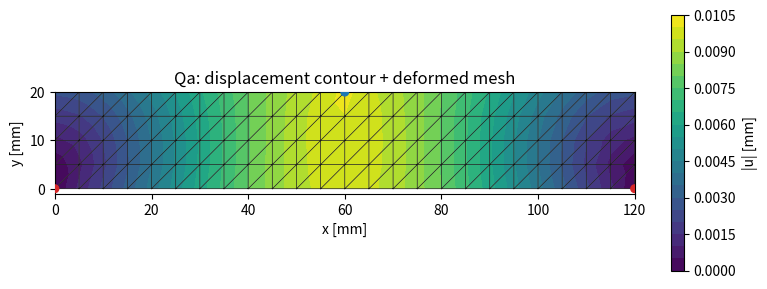
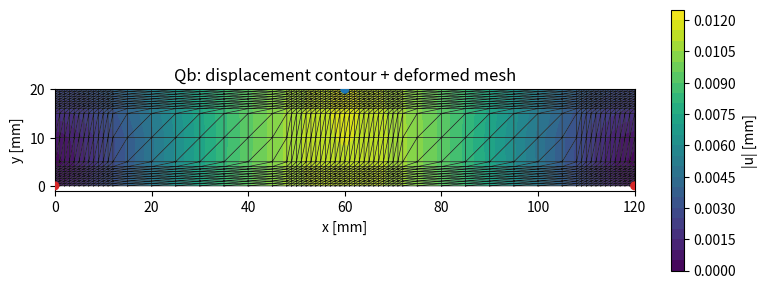
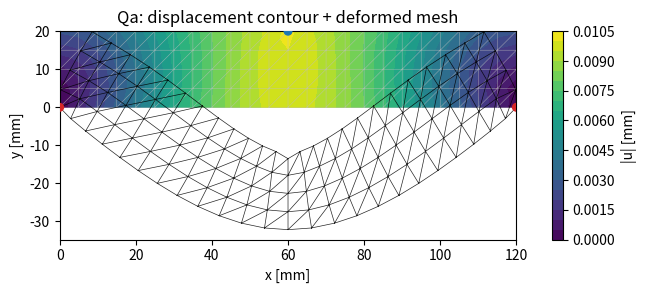
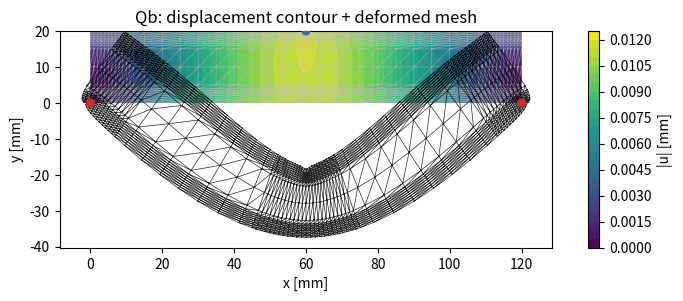
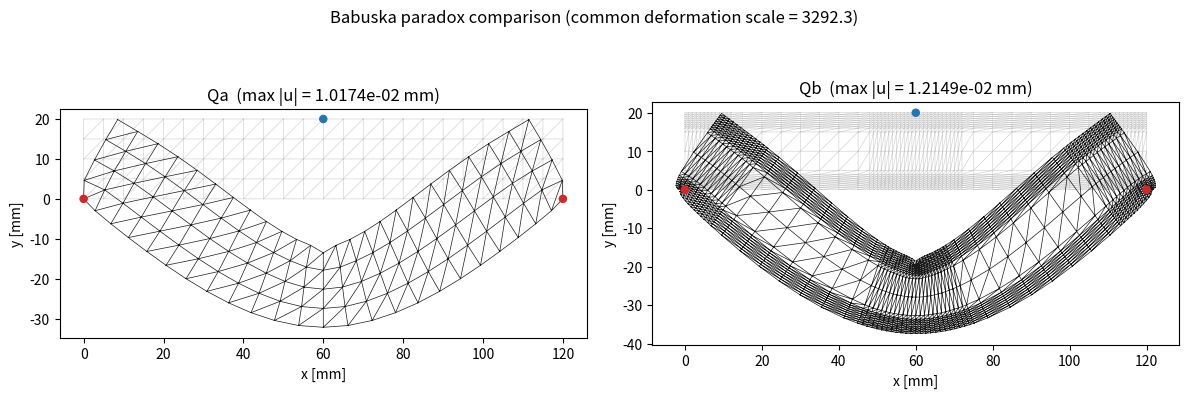

These figures' Python source, in order:
"""Reproduce Babuska's paradox with point supports and a point load.

This script compares two Q4 (bilinear quadrilateral) plane-stress models
for the same simply supported beam-like rectangular domain:

- Qa: globally coarse mesh
- Qb: aggressive local refinement near point supports and point load

The purpose is to compare deformation shapes and highlight mesh-sensitivity
caused by singular point boundary conditions.
"""

from __future__ import annotations

import csv
import logging
import time
from dataclasses import dataclass
from pathlib import Path
from typing import Any

import matplotlib.pyplot as plt
import numpy as np
from matplotlib.tri import Triangulation
from scipy.sparse import csr_matrix, lil_matrix
from scipy.sparse.linalg import spsolve

LOGGER = logging.getLogger(__name__)


material_props: dict[str, Any] = {
    "E": 30000.0,  # MPa == N/mm^2
    "nu": 0.30,
    "analysis_type": "plane_stress",
    "thickness": 10.0,  # mm (beam depth in out-of-plane direction)
}

geometry: dict[str, Any] = {
    "length": 120.0,  # mm
    "height": 20.0,  # mm
    "reference_figure": "sec_02/2.3/fig/Babuska_paradox.png",
}

loads: dict[str, float] = {
    "point_load_fy": -100.0,  # N (downward)
}

analysis_cases: list[dict[str, str]] = [
    {"name": "Qa", "mesh_type": "coarse_uniform"},
    {"name": "Qb", "mesh_type": "locally_refined"},
]

mesh_params: dict[str, Any] = {
    "qa": {
        "nx": 24,
        "ny": 4,
    },
    "qb": {
        "base_nx": 24,
        "base_ny": 4,
        "x_clusters": [
            {"center": 0.0, "radius": 12.0, "spacing": 1.0},
            {"center": 60.0, "radius": 12.0, "spacing": 1.0},
            {"center": 120.0, "radius": 12.0, "spacing": 1.0},
        ],
        "y_clusters": [
            {"center": 0.0, "radius": 4.0, "spacing": 0.5},
            {"center": 20.0, "radius": 4.0, "spacing": 0.5},
        ],
    },
}

output_options: dict[str, Any] = {
    "output_dir": "sec_02/2.3/outputs",
    "deformation_scale_factor": 2.0,
}


@dataclass
class MeshData:
    """Structured mesh and boundary metadata for one case."""

    case_name: str
    mesh_type: str
    nodes: np.ndarray
    q4_elements: np.ndarray
    support_left_node: int
    support_right_node: int
    load_node: int


@dataclass
class CaseResult:
    """Solver outputs for one mesh case."""

    case_name: str
    mesh_type: str
    solve_time_s: float
    displacements: np.ndarray
    reactions: np.ndarray
    external_force_vector: np.ndarray
    dof_count: int
    max_disp: float
    force_balance_error: float
    support_reactions: dict[str, float]


def plane_stress_matrix(young: float, poisson: float) -> np.ndarray:
    """Build isotropic constitutive matrix for plane stress.

    Args:
        young: Young's modulus in MPa.
        poisson: Poisson ratio.

    Returns:
        3x3 constitutive matrix.
    """

    coef = young / (1.0 - poisson**2)
    return coef * np.array(
        [
            [1.0, poisson, 0.0],
            [poisson, 1.0, 0.0],
            [0.0, 0.0, 0.5 * (1.0 - poisson)],
        ],
        dtype=float,
    )


def _unique_sorted(values: np.ndarray, decimals: int = 10) -> np.ndarray:
    """Return sorted unique values with rounding to suppress float duplicates."""

    rounded = np.round(values.astype(float), decimals=decimals)
    unique = np.unique(rounded)
    unique.sort()
    return unique


def build_uniform_axis(length: float, divisions: int) -> np.ndarray:
    """Build a uniform coordinate axis including both endpoints."""

    if divisions <= 0:
        raise ValueError("divisions must be positive")
    return np.linspace(0.0, length, divisions + 1, dtype=float)


def build_clustered_axis(
    length: float,
    base_divisions: int,
    clusters: list[dict[str, float]],
    required_points: list[float],
) -> np.ndarray:
    """Build non-uniform axis with local refinement around target coordinates.

    Args:
        length: Axis total length.
        base_divisions: Number of base uniform divisions.
        clusters: List of dicts with center, radius, spacing.
        required_points: Coordinates that must exist on the axis.

    Returns:
        Sorted unique coordinate array.
    """

    coords: list[np.ndarray] = [build_uniform_axis(length, base_divisions)]

    for item in clusters:
        center = float(item["center"])
        radius = float(item["radius"])
        spacing = float(item["spacing"])
        left = max(0.0, center - radius)
        right = min(length, center + radius)
        if right <= left:
            continue

        npoint = int(np.ceil((right - left) / spacing)) + 1
        npoint = max(npoint, 2)
        coords.append(np.linspace(left, right, npoint, dtype=float))

    if required_points:
        coords.append(np.asarray(required_points, dtype=float))

    merged = np.concatenate(coords)
    return _unique_sorted(merged)


def closest_node_index(nodes: np.ndarray, x: float, y: float) -> int:
    """Return nearest node index for a target coordinate."""

    target = np.array([x, y], dtype=float)
    d2 = np.sum((nodes - target) ** 2, axis=1)
    return int(np.argmin(d2))


def generate_mesh(case_name: str, mesh_type: str) -> MeshData:
    """Generate Qa or Qb mesh for the beam domain.

    Args:
        case_name: Display name of the case.
        mesh_type: coarse_uniform or locally_refined.

    Returns:
        MeshData for FEM assembly.
    """

    length = float(geometry["length"])
    height = float(geometry["height"])

    if mesh_type == "coarse_uniform":
        x_coords = build_uniform_axis(length, int(mesh_params["qa"]["nx"]))
        y_coords = build_uniform_axis(height, int(mesh_params["qa"]["ny"]))
    elif mesh_type == "locally_refined":
        qbcfg = mesh_params["qb"]
        x_coords = build_clustered_axis(
            length=length,
            base_divisions=int(qbcfg["base_nx"]),
            clusters=list(qbcfg["x_clusters"]),
            required_points=[0.0, length / 2.0, length],
        )
        y_coords = build_clustered_axis(
            length=height,
            base_divisions=int(qbcfg["base_ny"]),
            clusters=list(qbcfg["y_clusters"]),
            required_points=[0.0, height],
        )
    else:
        raise ValueError(f"Unsupported mesh_type: {mesh_type}")

    nx = x_coords.size - 1
    ny = y_coords.size - 1

    xx, yy = np.meshgrid(x_coords, y_coords, indexing="xy")
    nodes = np.column_stack((xx.ravel(), yy.ravel()))

    def node_id(i: int, j: int) -> int:
        return j * (nx + 1) + i

    q4_elements: list[list[int]] = []
    for j in range(ny):
        for i in range(nx):
            n1 = node_id(i, j)
            n2 = node_id(i + 1, j)
            n3 = node_id(i, j + 1)
            n4 = node_id(i + 1, j + 1)
            q4_elements.append([n1, n2, n4, n3])

    q4 = np.asarray(q4_elements, dtype=int)
    if q4.size == 0:
        raise ValueError("No Q4 elements generated")

    support_left_node = closest_node_index(nodes, 0.0, 0.0)
    support_right_node = closest_node_index(nodes, length, 0.0)
    load_node = closest_node_index(nodes, length / 2.0, height)

    return MeshData(
        case_name=case_name,
        mesh_type=mesh_type,
        nodes=nodes,
        q4_elements=q4,
        support_left_node=support_left_node,
        support_right_node=support_right_node,
        load_node=load_node,
    )


def q4_shape_derivatives(xi: float, eta: float) -> np.ndarray:
    """Return derivatives dN/dxi and dN/deta for Q4 parent coordinates."""

    return 0.25 * np.array(
        [
            [-(1.0 - eta), -(1.0 - xi)],
            [+(1.0 - eta), -(1.0 + xi)],
            [+(1.0 + eta), +(1.0 + xi)],
            [-(1.0 + eta), +(1.0 - xi)],
        ],
        dtype=float,
    )


def q4_b_matrix(coords: np.ndarray, xi: float, eta: float) -> tuple[np.ndarray, float]:
    """Build Q4 strain-displacement matrix and Jacobian determinant."""

    dnd_parent = q4_shape_derivatives(xi, eta)
    jacobian = coords.T @ dnd_parent
    det_j = float(np.linalg.det(jacobian))
    if det_j <= 0.0:
        raise ValueError("Invalid Q4 Jacobian determinant (<= 0).")

    inv_j = np.linalg.inv(jacobian)
    dnd_global = dnd_parent @ inv_j

    b_mat = np.zeros((3, 8), dtype=float)
    for i in range(4):
        dnx = dnd_global[i, 0]
        dny = dnd_global[i, 1]
        base = 2 * i
        b_mat[0, base] = dnx
        b_mat[1, base + 1] = dny
        b_mat[2, base] = dny
        b_mat[2, base + 1] = dnx

    return b_mat, det_j


def q4_stiffness(coords: np.ndarray, constitutive: np.ndarray, thickness: float) -> np.ndarray:
    """Compute Q4 stiffness with 2x2 Gauss integration."""

    gauss = 1.0 / np.sqrt(3.0)
    gauss_points = [(-gauss, -gauss), (gauss, -gauss), (gauss, gauss), (-gauss, gauss)]

    ke = np.zeros((8, 8), dtype=float)
    for xi, eta in gauss_points:
        b_mat, det_j = q4_b_matrix(coords, xi, eta)
        ke += thickness * (b_mat.T @ constitutive @ b_mat) * det_j
    return ke


def assemble_system(mesh: MeshData, constitutive: np.ndarray) -> tuple[csr_matrix, np.ndarray]:
    """Assemble global stiffness and force vectors for one case."""

    ndof = 2 * mesh.nodes.shape[0]
    stiffness = lil_matrix((ndof, ndof), dtype=float)
    force = np.zeros(ndof, dtype=float)

    thickness = float(material_props["thickness"])

    for conn in mesh.q4_elements:
        coords = mesh.nodes[conn]
        ke = q4_stiffness(coords, constitutive, thickness)

        dofs = np.zeros(8, dtype=int)
        for local_idx, node_id in enumerate(conn):
            dofs[2 * local_idx] = 2 * node_id
            dofs[2 * local_idx + 1] = 2 * node_id + 1

        for i_local, i_global in enumerate(dofs):
            for j_local, j_global in enumerate(dofs):
                stiffness[i_global, j_global] += ke[i_local, j_local]

    # Point load at top center node.
    force[2 * mesh.load_node + 1] += float(loads["point_load_fy"])

    return stiffness.tocsr(), force


def build_dof_sets(mesh: MeshData) -> tuple[np.ndarray, np.ndarray, np.ndarray]:
    """Return fixed and free DOFs and fixed y-DOFs for support reactions."""

    fixed_dofs = [
        2 * mesh.support_left_node,
        2 * mesh.support_left_node + 1,
        2 * mesh.support_right_node,
        2 * mesh.support_right_node + 1,
    ]
    fixed = np.unique(np.asarray(fixed_dofs, dtype=int))

    all_dofs = np.arange(2 * mesh.nodes.shape[0], dtype=int)
    free = np.setdiff1d(all_dofs, fixed)

    fixed_y = np.asarray([2 * mesh.support_left_node + 1, 2 * mesh.support_right_node + 1], dtype=int)
    return fixed, free, fixed_y


def solve_case(mesh: MeshData, constitutive: np.ndarray) -> CaseResult:
    """Solve one static FEM case and collect metrics."""

    start = time.perf_counter()
    stiffness, force = assemble_system(mesh, constitutive)
    fixed, free, fixed_y = build_dof_sets(mesh)

    displacements = np.zeros(force.shape[0], dtype=float)
    kff = stiffness[free][:, free]
    ff = force[free]

    displacements[free] = spsolve(kff, ff)
    reactions = stiffness @ displacements - force
    elapsed = time.perf_counter() - start

    nodal_u = displacements.reshape(-1, 2)
    max_disp = float(np.max(np.linalg.norm(nodal_u, axis=1)))

    external_fy = float(np.sum(force[1::2]))
    reaction_fy = float(np.sum(reactions[fixed_y]))
    balance_error = abs(external_fy + reaction_fy) / max(abs(external_fy), 1.0)

    support_reactions = {
        "rx_left": float(reactions[2 * mesh.support_left_node]),
        "ry_left": float(reactions[2 * mesh.support_left_node + 1]),
        "rx_right": float(reactions[2 * mesh.support_right_node]),
        "ry_right": float(reactions[2 * mesh.support_right_node + 1]),
    }

    return CaseResult(
        case_name=mesh.case_name,
        mesh_type=mesh.mesh_type,
        solve_time_s=elapsed,
        displacements=displacements,
        reactions=reactions,
        external_force_vector=force,
        dof_count=int(displacements.size),
        max_disp=max_disp,
        force_balance_error=float(balance_error),
        support_reactions=support_reactions,
    )


def quads_to_triangles(q4_elements: np.ndarray) -> np.ndarray:
    """Split each Q4 into two triangles for plotting."""

    tris: list[list[int]] = []
    for n1, n2, n4, n3 in q4_elements:
        tris.append([n1, n2, n4])
        tris.append([n1, n4, n3])
    return np.asarray(tris, dtype=int)


def save_nodal_csv(mesh: MeshData, result: CaseResult, output_dir: Path) -> None:
    """Write nodal displacement CSV."""

    path = output_dir / f"nodal_displacement_{result.case_name}.csv"
    nodal_u = result.displacements.reshape(-1, 2)
    umag = np.linalg.norm(nodal_u, axis=1)

    with path.open("w", encoding="utf-8", newline="") as fobj:
        writer = csv.writer(fobj)
        writer.writerow(["node_id", "x_mm", "y_mm", "ux_mm", "uy_mm", "u_mag_mm"])
        for i, (xy, uv, mag) in enumerate(zip(mesh.nodes, nodal_u, umag)):
            writer.writerow([i, float(xy[0]), float(xy[1]), float(uv[0]), float(uv[1]), float(mag)])


def save_case_npz(mesh: MeshData, result: CaseResult, output_dir: Path) -> None:
    """Write compact binary results for one case."""

    np.savez(
        output_dir / f"results_{result.case_name}.npz",
        nodes=mesh.nodes,
        q4_elements=mesh.q4_elements,
        displacements=result.displacements.reshape(-1, 2),
        reactions=result.reactions,
        load_node=mesh.load_node,
        support_left_node=mesh.support_left_node,
        support_right_node=mesh.support_right_node,
    )


def plot_case(mesh: MeshData, result: CaseResult, output_dir: Path, deformation_scale: float) -> None:
    """Save per-case displacement contour and deformed mesh overlay."""

    nodes = mesh.nodes
    nodal_u = result.displacements.reshape(-1, 2)
    umag = np.linalg.norm(nodal_u, axis=1)

    triangles = quads_to_triangles(mesh.q4_elements)
    tri = Triangulation(nodes[:, 0], nodes[:, 1], triangles=triangles)

    deformed = nodes + deformation_scale * nodal_u

    fig, ax = plt.subplots(figsize=(8, 3), dpi=150)
    contour = ax.tricontourf(tri, umag, levels=24, cmap="viridis")
    ax.triplot(nodes[:, 0], nodes[:, 1], triangles, color="0.75", linewidth=0.4, alpha=0.7)
    ax.triplot(deformed[:, 0], deformed[:, 1], triangles, color="black", linewidth=0.5, alpha=0.85)
    ax.scatter(
        [nodes[mesh.support_left_node, 0], nodes[mesh.support_right_node, 0], nodes[mesh.load_node, 0]],
        [nodes[mesh.support_left_node, 1], nodes[mesh.support_right_node, 1], nodes[mesh.load_node, 1]],
        s=30,
        c=["tab:red", "tab:red", "tab:blue"],
        marker="o",
        zorder=10,
    )
    ax.set_aspect("equal", adjustable="box")
    ax.set_title(f"{result.case_name}: displacement contour + deformed mesh")
    ax.set_xlabel("x [mm]")
    ax.set_ylabel("y [mm]")
    fig.colorbar(contour, ax=ax, label="|u| [mm]")
    fig.tight_layout()
    fig.savefig(output_dir / f"displacement_{result.case_name}.png")
    plt.close(fig)


def plot_comparison(
    meshes: dict[str, MeshData],
    results: dict[str, CaseResult],
    output_dir: Path,
    deformation_scale: float,
) -> None:
    """Save side-by-side Qa/Qb deformation comparison with common scaling."""

    fig, axes = plt.subplots(1, 2, figsize=(12, 3.8), dpi=150)

    for ax, case_name in zip(axes, ["Qa", "Qb"]):
        mesh = meshes[case_name]
        result = results[case_name]

        nodes = mesh.nodes
        nodal_u = result.displacements.reshape(-1, 2)
        deformed = nodes + deformation_scale * nodal_u
        triangles = quads_to_triangles(mesh.q4_elements)

        ax.triplot(nodes[:, 0], nodes[:, 1], triangles, color="0.75", linewidth=0.4, alpha=0.8)
        ax.triplot(deformed[:, 0], deformed[:, 1], triangles, color="black", linewidth=0.5, alpha=0.9)
        ax.scatter(
            [nodes[mesh.support_left_node, 0], nodes[mesh.support_right_node, 0], nodes[mesh.load_node, 0]],
            [nodes[mesh.support_left_node, 1], nodes[mesh.support_right_node, 1], nodes[mesh.load_node, 1]],
            s=26,
            c=["tab:red", "tab:red", "tab:blue"],
            marker="o",
            zorder=8,
        )
        ax.set_aspect("equal", adjustable="box")
        ax.set_title(f"{case_name}  (max |u| = {result.max_disp:.4e} mm)")
        ax.set_xlabel("x [mm]")
        ax.set_ylabel("y [mm]")

    fig.suptitle(f"Babuska paradox comparison (common deformation scale = {deformation_scale:.1f})", y=1.02)
    fig.tight_layout()
    fig.savefig(output_dir / "comparison_deformation_Qa_Qb.png", bbox_inches="tight")
    plt.close(fig)


def save_comparison_csv(meshes: dict[str, MeshData], results: dict[str, CaseResult], output_dir: Path) -> None:
    """Write summary table for Qa/Qb comparison."""

    path = output_dir / "comparison_metrics.csv"
    with path.open("w", encoding="utf-8", newline="") as fobj:
        writer = csv.writer(fobj)
        writer.writerow([
            "case",
            "mesh_type",
            "nodes",
            "elements",
            "dof",
            "max_disp_mm",
            "force_balance_error",
            "rx_left_N",
            "ry_left_N",
            "rx_right_N",
            "ry_right_N",
            "solve_time_s",
        ])

        for case_name in ["Qa", "Qb"]:
            mesh = meshes[case_name]
            result = results[case_name]
            writer.writerow([
                case_name,
                result.mesh_type,
                mesh.nodes.shape[0],
                mesh.q4_elements.shape[0],
                result.dof_count,
                result.max_disp,
                result.force_balance_error,
                result.support_reactions["rx_left"],
                result.support_reactions["ry_left"],
                result.support_reactions["rx_right"],
                result.support_reactions["ry_right"],
                result.solve_time_s,
            ])


def run() -> None:
    """Run Qa/Qb simulations and save all outputs."""

    output_dir = Path(output_options["output_dir"]).resolve()
    output_dir.mkdir(parents=True, exist_ok=True)

    constitutive = plane_stress_matrix(float(material_props["E"]), float(material_props["nu"]))

    LOGGER.info("Reference figure: %s", geometry["reference_figure"])

    meshes: dict[str, MeshData] = {}
    results: dict[str, CaseResult] = {}

    for case in analysis_cases:
        case_name = str(case["name"])
        mesh_type = str(case["mesh_type"])

        mesh = generate_mesh(case_name=case_name, mesh_type=mesh_type)
        result = solve_case(mesh, constitutive)

        meshes[case_name] = mesh
        results[case_name] = result

        LOGGER.info(
            "%s solved: nodes=%d, elems=%d, dof=%d, max_disp=%.6e mm, balance=%.3e, time=%.3fs",
            case_name,
            mesh.nodes.shape[0],
            mesh.q4_elements.shape[0],
            result.dof_count,
            result.max_disp,
            result.force_balance_error,
            result.solve_time_s,
        )

        save_nodal_csv(mesh, result, output_dir)
        save_case_npz(mesh, result, output_dir)
        # Temporary scale; final side-by-side comparison uses shared scale.
        plot_case(mesh, result, output_dir, deformation_scale=1.0)

    global_max_disp = max(results["Qa"].max_disp, results["Qb"].max_disp, 1.0e-14)
    deformation_scale = float(output_options["deformation_scale_factor"]) * float(geometry["height"]) / global_max_disp

    # Re-render case plots with the same scale for apples-to-apples comparison.
    for case_name in ["Qa", "Qb"]:
        plot_case(meshes[case_name], results[case_name], output_dir, deformation_scale=deformation_scale)

    plot_comparison(meshes, results, output_dir, deformation_scale=deformation_scale)
    save_comparison_csv(meshes, results, output_dir)


def main() -> None:
    """CLI entry point."""

    logging.basicConfig(level=logging.INFO, format="%(levelname)s:%(name)s:%(message)s")
    try:
        run()
    except Exception as exc:  # pylint: disable=broad-except
        LOGGER.exception("Babuska paradox run failed: %s", exc)
        raise


if __name__ == "__main__":
    main()
